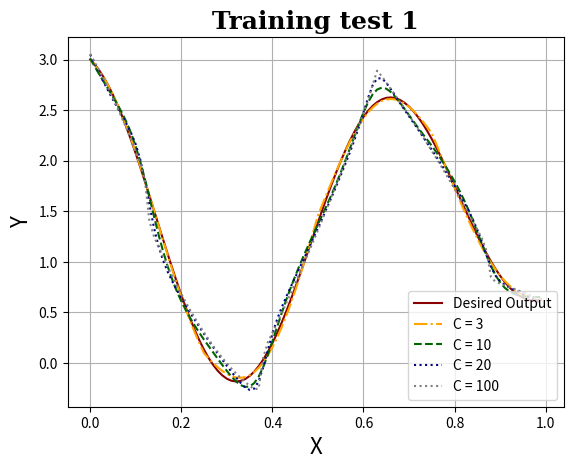

Source code (Python):
import numpy as np
import matplotlib.pyplot as plt

Xplot = np.arange(100)*0.01
Desired_Y = np.sin(5*Xplot)*np.sin(2*Xplot + 4) + np.cos(Xplot) + (1/(1 + np.sin(0.5*Xplot))) + np.cos(10*Xplot)
c3 = [2.996866869668455, 2.945858738694391, 2.886030191161992, 2.817061624893029, 2.7387454253339243, 2.6510084555641678, 2.553932738684093, 2.447772758122196, 2.3329677426649127, 2.210147396626506, 2.0801298033681337, 1.9439106720582522, 1.8026436859520245, 1.6576123916050256, 1.5101947676874188, 1.3618222455022782, 1.2139354421568815, 1.0679391519837729, 0.9251591919176648, 0.7868035147474863, 0.6539296229510679, 0.5274197889440126, 0.40796497899904416, 0.2960577514177263, 0.19199381019012923, 0.09588138641138111, 0.04588170252790799, -0.0006325068302551809, -0.04262272253510154, -0.07900962327983464, -0.10869904067039649, -0.1306112502445714, -0.14371249311898807, -0.14704735488999904, -0.13977042190312805, -0.12117552065090076, -0.09072085204921257, -0.04804847814667286, 0.007003091347739446, 0.07439404714397709, 0.1538864872264309, 0.2450554571224445, 0.34730707022878743, 0.4599025064196026, 0.5819863632453296, 0.7126176593874932, 0.850801767028223, 0.9955216611243933, 1.1457670885572275, 1.3005605423416775, 1.4589792402285982, 1.5696945371188844, 1.6796242846339144, 1.7879506808711707, 1.8937519129283693, 1.9960197066983671, 2.0936843165620047, 2.1856462956606535, 2.270813715138721, 2.3481428658354724, 2.416679957307101, 2.475601003030471, 2.5242470084981115, 2.5621517947367938, 2.5890602909016884, 2.6049358727979945, 2.6099562294805345, 2.60449820212176, 2.5891129442369505, 2.564493496246238, 2.5314373724124075, 2.490806982817514, 2.4434906546761184, 2.3903667084055513, 2.332272543107561, 2.269980067035871, 2.1626344045461536, 2.0540113688691655, 1.9447943583065435, 1.8357244294042538, 1.7275859756500138, 1.621189932512561, 1.5173550321297773, 1.4168877713053143, 1.320561882884709, 1.229098200740809, 1.1431458660602545, 1.063265819744276, 0.9899174483008499, 0.923449092823196, 0.8640928988851075, 0.8119641989700754, 0.7670653087740475, 0.7292933203895395, 0.6984512238480179, 0.6742615109789896, 0.6563813270586396, 0.6444182374797474, 0.6379457574474856, 0.6365179324267499]
c10 = [3.010424391017816, 2.9298843919848703, 2.8524950202524306, 2.777622072751727, 2.70418135659014, 2.6304673009133124, 2.5539653793261445, 2.4712110693838296, 2.377830745972438, 2.268982411093162, 2.1404188808170512, 1.9901581017172343, 1.8201793379496198, 1.6370157251091157, 1.4503741671759964, 1.2702328654296766, 1.104068587713861, 0.9556156942506556, 0.8252596645963902, 0.7112471175472952, 0.6108937276536404, 0.5214096731544214, 0.44031923836141323, 0.36559328062802726, 0.29562297186504793, 0.22913301249746526, 0.16661147800456724, 0.103902802528861, 0.041496916968576984, -0.01984780009447117, -0.07892630632510118, -0.13381702711818705, -0.18155548316417572, -0.21785628337030352, -0.23710259107362086, -0.23293270506040445, -0.19968788263831722, -0.13451855329691847, -0.03916983056537391, 0.07986430983656809, 0.21324843707139893, 0.3516918192770565, 0.4881689191467006, 0.6186655589153026, 0.7417476980713582, 0.8576667749514538, 0.9675235968267228, 1.072687022646668, 1.174462323116455, 1.2739397926149842, 1.3719589386916666, 1.4662663880894886, 1.563957994598921, 1.6655682166960566, 1.7716015720663856, 1.8824371493382872, 1.9981349291786308, 2.1180903699962768, 2.240519639981136, 2.361862407388974, 2.476385521145463, 2.576479353395953, 2.6540806038704026, 2.7030274484339585, 2.721213733850072, 2.7111729571980407, 2.6787624735020428, 2.6309474954180114, 2.573970373155562, 2.512486574122999, 2.4495109627204212, 2.3867588782375675, 2.325056034653469, 2.2646625919342473, 2.205482548127877, 2.1471947660095996, 2.082832151446396, 2.0159956037873483, 1.946209434229349, 1.8727125061568075, 1.7944503278479993, 1.7101498795853538, 1.61851057030597, 1.5185685704714056, 1.410277639640297, 1.2952364941846215, 1.1772575889580512, 1.0622513272819518, 0.9570377423474954, 0.8673924642348839, 0.7963733982142742, 0.7438760428270875, 0.7074342172440307, 0.6835210249005826, 0.6686229494559587, 0.6598134924187108, 0.6549093570482782, 0.6523980391128905, 0.6512858314040977, 0.6509458868359985]
c20 = [3.0497540938393737, 2.9547670241139947, 2.862393234094431, 2.772864515979223, 2.6863416200396246, 2.6028224548918755, 2.521933101884746, 2.4424609323736903, 2.3613594203964614, 2.2718611912087012, 2.160922168352766, 2.009491855011574, 1.805102543535868, 1.5661712973059352, 1.3388674369674411, 1.154864677660583, 1.0140285641402491, 0.9025659453564906, 0.8081638059156125, 0.7232742396669551, 0.6438897626014746, 0.568008767631812, 0.4946577084293193, 0.42336884826774307, 0.3539189188594861, 0.28620067979631414, 0.22013335859590982, 0.15565840456635083, 0.0927511845584936, 0.03137784559740727, -0.02848224336404209, -0.08675264965398725, -0.14299815172736471, -0.1957006305399817, -0.24050189353826448, -0.2668186278560143, -0.2545301717407819, -0.18012599395327497, -0.041523905387551206, 0.1275850481279685, 0.28835801525462845, 0.4259982991297923, 0.5438622957665471, 0.6495374149736085, 0.7489480736157257, 0.8456907392894775, 0.9417333649320646, 1.0381004116859247, 1.1353115082882483, 1.2336257424088437, 1.333168060606334, 1.4340047268297778, 1.5363027094663553, 1.640176447217891, 1.7458471970198457, 1.8537418186166346, 1.9646554361273143, 2.0799864401080344, 2.2019495553456703, 2.333291838887264, 2.47505921747833, 2.6199995843274264, 2.743872392965164, 2.8127235033064037, 2.8145518920629415, 2.770023937615172, 2.706025803280185, 2.6376799343826933, 2.5700311104041345, 2.503736856765931, 2.438239801846886, 2.3728963199060105, 2.30724314233187, 2.2409967688849157, 2.173997068705856, 2.106152883807879, 2.0373142894470346, 1.9674712081940768, 1.89656249184233, 1.8244528409286516, 1.750870209080425, 1.6752760358493977, 1.5966238243973623, 1.5129668808656658, 1.4210103272410166, 1.316301640795655, 1.1961633963024914, 1.0672731833147282, 0.9499099483816635, 0.8633275322043725, 0.8082791866244206, 0.7731644390006639, 0.7473044045638281, 0.7248129643563348, 0.7031377784826296, 0.6813190057193776, 0.6590370702614846, 0.6362021812347649, 0.6127974839574016, 0.5888245557771938]
c100 = [3.055161107229631, 2.973796982494158, 2.8894251963552406, 2.8019558151348316, 2.7112989051548824, 2.617364532737317, 2.520062764202479, 2.419303665777101, 2.3149972982855176, 2.2070534169842957, 2.0953648096733684, 1.9789010109844059, 1.8133938732769805, 1.4015258998110032, 1.2510336656445347, 1.1474403403511109, 1.0479515508636454, 0.9517227138519031, 0.8587395453587235, 0.769001812089991, 0.6825095104012614, 0.5992626402393232, 0.5192612016034879, 0.44250519449374925, 0.3689946189101061, 0.2987294748525593, 0.23170976232110885, 0.1679354813157543, 0.10740663183649564, 0.050123213883332636, -0.003914772543785128, -0.05470732744694953, -0.10225445090608451, -0.1465561454416936, -0.18761244946313252, -0.22542012195838654, -0.25951618431157686, -0.25413895260382485, 0.060016267489354784, 0.2022853182714033, 0.2973121876799829, 0.3924687739414744, 0.4890213176401175, 0.5869980268393646, 0.6863995075524105, 0.7872257724888707, 0.8894768219105397, 0.9931526558227346, 1.0982532742255606, 1.2047786771190223, 1.3127288645031188, 1.42210383637785, 1.532903592743216, 1.645128133599217, 1.758777458945855, 1.8738515687832606, 1.9903504631176772, 2.1082741422448112, 2.227622619801296, 2.3483965014373465, 2.470621164681745, 2.595254112299781, 2.747367398755999, 2.8893314643411525, 2.834745409220876, 2.772547038312704, 2.7096245071904264, 2.6456772510222435, 2.580691543981322, 2.514666982424314, 2.4476035561344673, 2.3795012648722875, 2.310360108632416, 2.2401800874147373, 2.168961201219248, 2.0967034500459487, 2.02340683389484, 1.9490713527659205, 1.873697006659191, 1.797283795574651, 1.7198317195122295, 1.6413407784684535, 1.5618109722711586, 1.4812422924840978, 1.3996343316517574, 1.3169677750431386, 1.23235195724472, 1.1110136439065528, 0.8470700369009464, 0.8023528205082597, 0.7855933778196211, 0.7688674045660857, 0.7517546213840061, 0.7342467380628489, 0.716340016571196, 0.6980307465697843, 0.6793152171974322, 0.6601897175643827, 0.6406505367800043, 0.6206939639536427]

plt.plot(Xplot, Desired_Y,color='darkred', linestyle='solid', label='Desired Output')
plt.plot(Xplot, c3,color='orange', linestyle='dashdot', label='C = 3')
plt.plot(Xplot, c10,color='darkgreen',linestyle='dashed', label='C = 10')
plt.plot(Xplot, c20,color='darkblue', linestyle='dotted', label='C = 20')
plt.plot(Xplot, c100,color='gray',linestyle=':', label='C = 100')

plt.xlabel("X", size = 16)
plt.ylabel("Y", size = 16)

plt.title("Training test 1", 
          fontdict={'family': 'serif', 
                    'color' : 'black',
                    'weight': 'bold',
                    'size': 18})

plt.legend()

plt.grid(True)
plt.show()